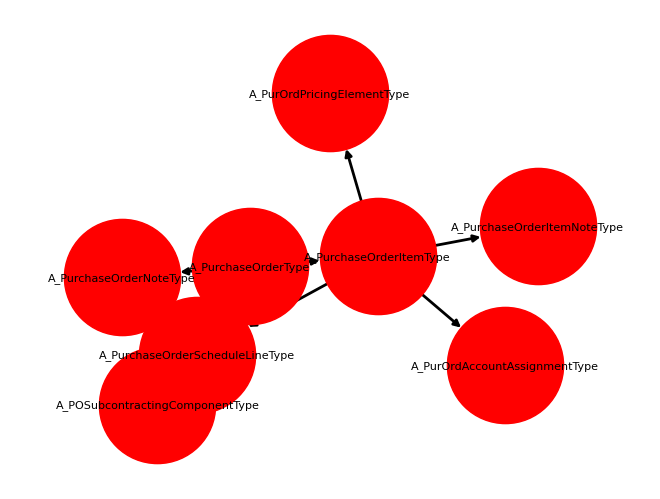

The matplotlib source for this figure:
import networkx as nx
import matplotlib.pyplot as plt
import random
import numpy as np

seed = 0
random.seed(seed)
np.random.seed(seed)


# creating a list of nodes:
node_list = [("A_PurchaseOrderType", {"NavigationProperty": ["to_PurchaseOrderItem", " to_PurchaseOrderNote"]}),
             ("A_PurchaseOrderItemType", {"NavigationProperty": ["A_PurOrdAccountAssignmentType", "A_PurchaseOrderItemNoteType",
                                                                 "A_PurOrdPricingElementType", "A_PurchaseOrderScheduleLineType"]}),
             ("A_PurchaseOrderNoteType"),
             ("A_PurchaseOrderScheduleLineType"),
             ("A_PurOrdAccountAssignmentType"),
             ("A_PurchaseOrderItemNoteType"),
             ("A_PurOrdPricingElementType"),
             ("A_PurchaseOrderScheduleLineType", {
              "NavigationProperty": ["A_POSubcontractingComponentType"]}),
             ("A_POSubcontractingComponentType")]

# undirected graph
unDirectedGraph = nx.DiGraph()

# attributes to graph
unDirectedGraph.graph["Name"] = "PurchaseOrder"
unDirectedGraph.graph["Description"] = "Purchase Order Graph"
unDirectedGraph.graph["Version"] = "1.0"
unDirectedGraph.graph["Author"] = "Nirmal Praveen Pothuraj"

# adding nodes from list
unDirectedGraph.add_nodes_from(node_list)

# simple way of creating edges
list_of_edges = [("A_PurchaseOrderType", "A_PurchaseOrderItemType"),
                 ("A_PurchaseOrderType", "A_PurchaseOrderNoteType"),
                 ("A_PurchaseOrderItemType", "A_PurOrdAccountAssignmentType"),
                 ("A_PurchaseOrderItemType", "A_PurchaseOrderItemNoteType"),
                 ("A_PurchaseOrderItemType", "A_PurOrdPricingElementType"),
                 ("A_PurchaseOrderItemType", "A_PurchaseOrderScheduleLineType"),
                 ("A_PurchaseOrderScheduleLineType", "A_POSubcontractingComponentType")]

# position of nodes in the graph
pos = nx.spring_layout(unDirectedGraph, seed=seed)
# adding position to nodes


# adding edges from list
unDirectedGraph.add_edges_from(list_of_edges)

nx.draw(unDirectedGraph, with_labels=True, node_color="red", node_size=7000,
        font_color="black", font_size=8, font_family="Times New Roman", width=2)

# show the graph. use the matplotlib library
plt.margins(0.2)
plt.show()
